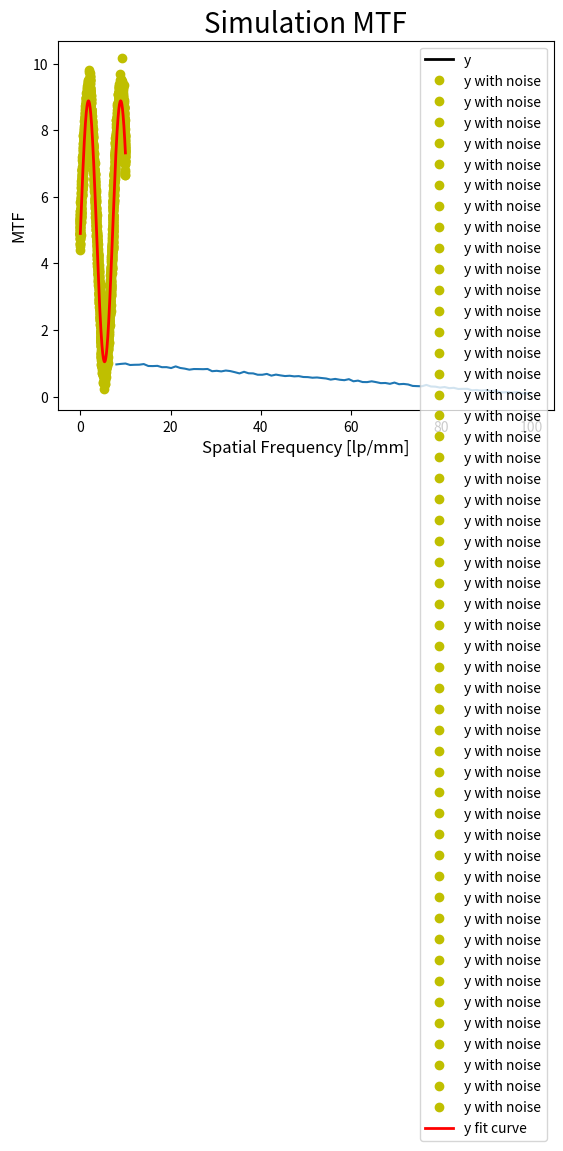

Write the Python code that produced this figure.
# -*- coding: utf-8 -*-
"""
Created on Wed Sep 27 15:29:01 2017

[redacted]
"""
# importieren von Bibliotheken
import matplotlib.pyplot as plt
import numpy as np
import scipy.optimize


# Sinus function
def sin(x):
    return np.sin(np.deg2rad(x))


# fit a sine to a matrix
def fit_sin(tt, yy):
    # fit sin to the input time sequence, and return fitting parameters
    # "amp", "omega", "phase", "offset", "freq", "period" and "fitfunc"'''
    tt = np.array(tt)
    ff = np.fft.fftfreq(len(tt), (tt[1] - tt[0]))  # assume uniform spacing
    yy_stored = yy
    guess_freq = 0
    guess_amp = 0
    guess_offset = 0

    for i in range(0, len(yy_stored)):
        yy = np.array(yy_stored[i])
        Fyy = abs(np.fft.fft(yy))
        guess_freq += abs(ff[np.argmax(Fyy[1:])+1])   # excluding the zero frequency "peak", which is related to offset
        guess_amp += np.std(yy) * 2.**0.5
        guess_offset += np.mean(yy)

    guess = np.array([guess_amp, 2. * np.pi * guess_freq, 0., guess_offset]) / len(yy_stored)

    def sinfunc(t, A, w, p, c): return A * np.sin(w*t + p) + c
    popt, pcov = scipy.optimize.curve_fit(sinfunc, tt, yy, p0=guess)
    A, w, p, c = popt
    f = w/(2.*np.pi)
    fitfunc = lambda t: A * np.sin(w*t + p) + c
    return {"amp": A, "omega": w, "phase": p, "offset": c, "freq": f, "period": 1./f, "fitfunc": fitfunc, "maxcov": np.max(pcov), "rawres": (guess,popt,pcov)}


# Create Matrix of sine + Random-values
def randmatrix(N):
    matrix = np.zeros((N, N))
    for i in range(0, N):
        for j in range(0, N):
    #        matrix[i][j] = F[j] + 1 * np.random.sample() - 0.5  # continuous uniform distribution
            matrix[i][j] = F[j] + np.random.normal(0, 0.3)    # normal distribution (gaussian)
    return matrix


# Start Main Function
N = 50  # Pixel Numbers
A = 4
f = 8
phi = 0.4
C = 5

t = np.linspace(0, 10, N)
t2 = np.linspace(0, 10, 10*N)
F = A*sin(2*np.pi*f*t+phi) + C

f_low = 8
f_high = 100

# create Matrix with randomization
intensityValues = randmatrix(N)

# Fit Sine and Plot
res = fit_sin(t, intensityValues)
print("Amplitude=%(amp)s, Angular freq.=%(omega)s, phase=%(phase)s, offset=%(offset)s, Max. Cov.=%(maxcov)s" % res)

plt.plot(t, F, "-k", label="y", linewidth=2)
plt.plot(t, intensityValues.T, "oy", label="y with noise")
plt.plot(t2, res["fitfunc"](t2), "r-", label="y fit curve", linewidth=2)
plt.legend(loc="best")
plt.xlabel('Pixelachse x [mm]', fontsize=12)
plt.ylabel('Intensitätswerte der Pixel [W/m2]', fontsize=12)
plt.title('Simulation MTF Messpunkte', fontsize=20)
plt.show()

Afit = res['amp']
cfit = res['offset']
Modulation_low = ((Afit+cfit)-(cfit-Afit))/((Afit+cfit)+(cfit-Afit))
mod = np.zeros(f_high - f_low)

# Calculate Modulation
for i in range(f_low, f_high):
    f = i
    A = A - 0.04
    F = A * sin(2 * np.pi * f * t + phi) + C
    intensityValues = randmatrix(N)
    res = fit_sin(t, intensityValues)
    Afit = res['amp']
    cfit = res['offset']
    Modulation = ((Afit+cfit)-(cfit-Afit))/((Afit+cfit)+(cfit-Afit)) / Modulation_low
    mod[i-8] = Modulation
    print("Modulation bei f={0} ist {1}".format(f, Modulation))

# Plot MTF
plt.plot(np.linspace(f_low, f_high, f_high - f_low), mod)
plt.legend(loc="best")
plt.xlabel('Spatial Frequency [lp/mm]', fontsize=12)
plt.ylabel('MTF', fontsize=12)
plt.title('Simulation MTF', fontsize=20)
plt.show()
